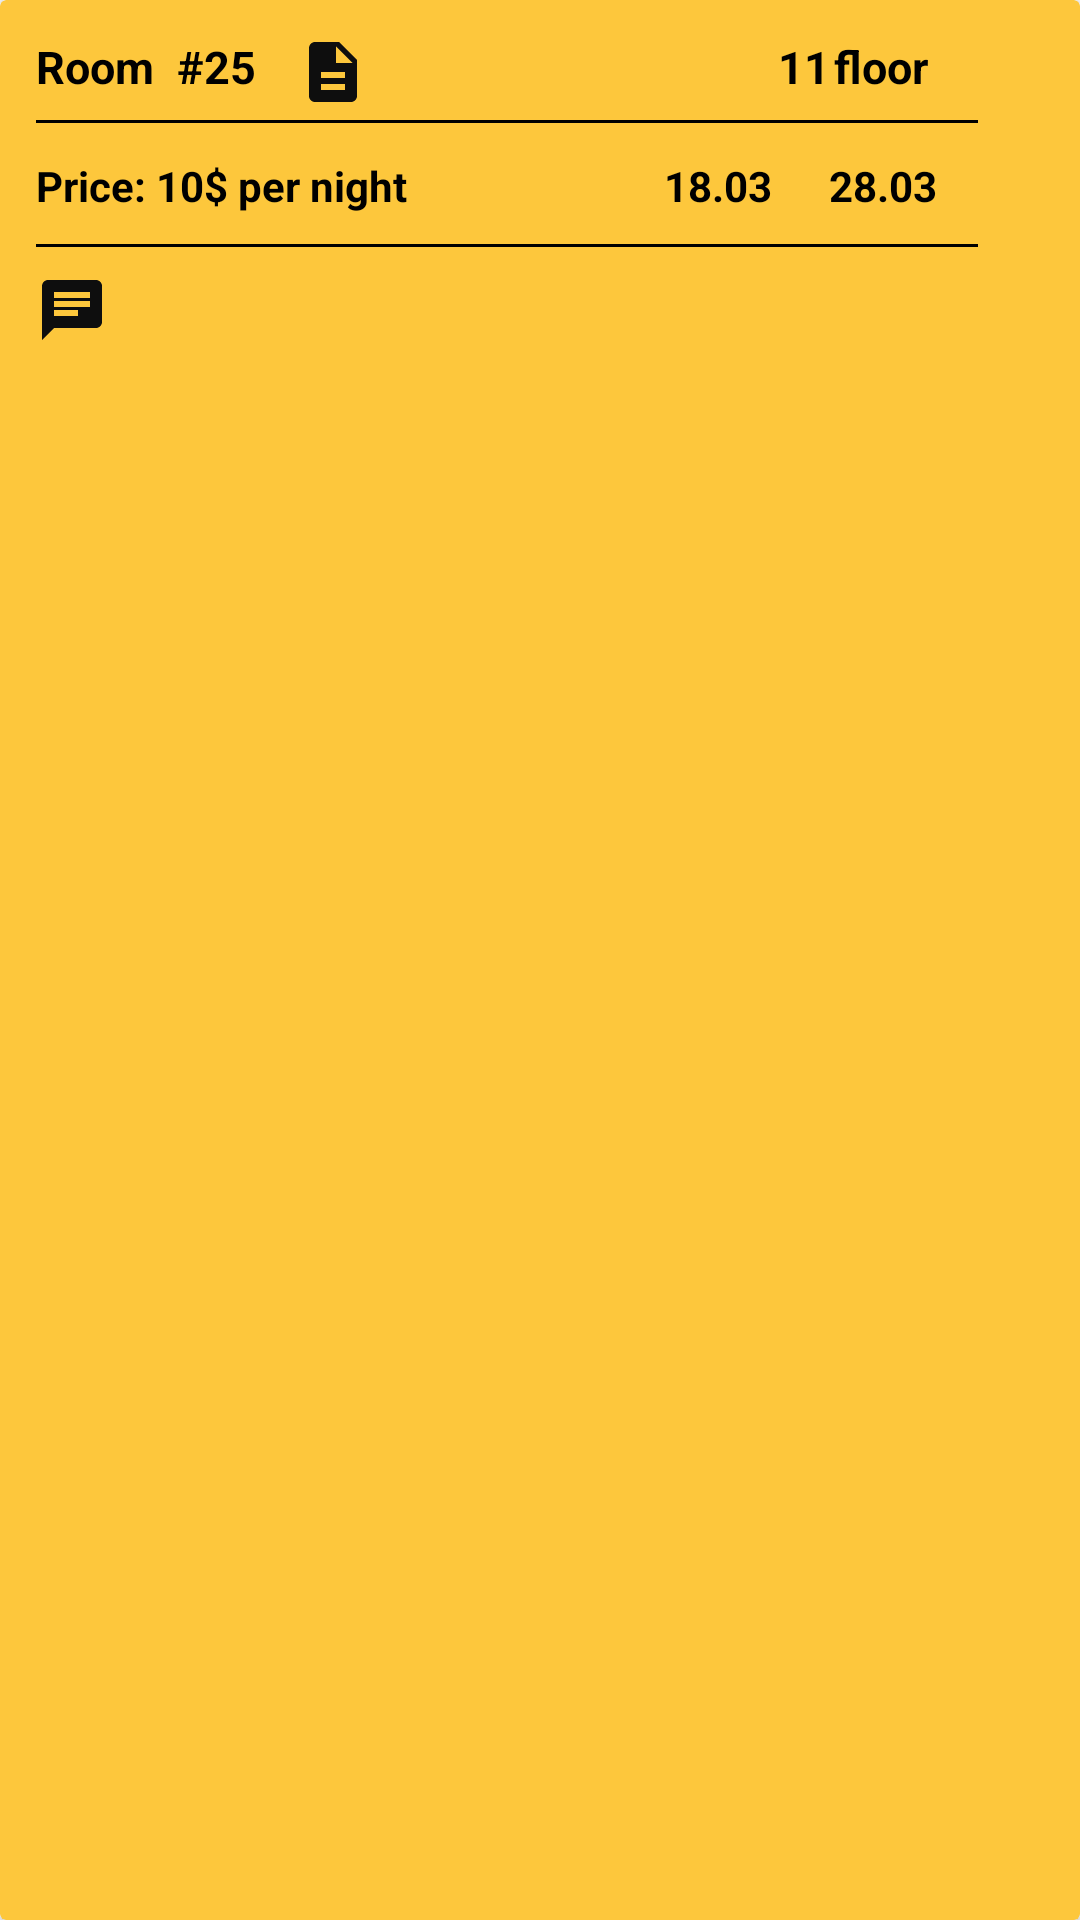

This screen was rendered from an Android layout file. Write that file and the resources it references.
<!-- AndroidManifest.xml: application theme Theme.Hospital -->
<!-- res/layout/reservations_card_patient.xml -->
<?xml version="1.0" encoding="utf-8"?>
<androidx.cardview.widget.CardView xmlns:android="http://schemas.android.com/apk/res/android"
    xmlns:app="http://schemas.android.com/apk/res-auto"
    xmlns:tools="http://schemas.android.com/tools"
    android:id="@+id/reservations_card_patient"
    android:layout_width="330dp"
    android:layout_height="wrap_content"
    android:layout_margin="5dp"
    app:cardBackgroundColor="#FDC73C"
    app:cardElevation="3dp"
    app:contentPadding="4dp">

    <androidx.constraintlayout.widget.ConstraintLayout
        android:id="@+id/reservations_patient_card_layout"
        android:layout_width="330dp"
        android:layout_height="wrap_content"
        android:padding="8dp">

        <TextView
            android:id="@+id/reservations_day_card_patient_room_title"
            android:layout_width="45dp"
            android:layout_height="wrap_content"
            android:layout_centerInParent="true"
            android:text="Room"
            android:textColor="@color/black"
            android:textSize="15sp"
            android:textStyle="bold"
            tools:ignore="MissingConstraints" />


        <TextView
            android:id="@+id/reservations_day_card_patient_room"
            android:layout_width="30dp"
            android:layout_height="wrap_content"
            android:layout_centerInParent="true"
            android:layout_marginStart="2dp"
            android:text="#25"
            android:textColor="@color/black"
            android:textSize="15sp"
            android:textStyle="bold"
            app:layout_constraintLeft_toRightOf="@+id/reservations_day_card_patient_room_title"
            tools:ignore="MissingConstraints" />

        <ImageView
            android:id="@+id/reservations_card_patient_description"
            android:layout_width="24dp"
            android:layout_height="24dp"
            android:layout_marginStart="10dp"
            android:contentDescription="@string/description"
            android:src="@drawable/ic_description"
            app:layout_constraintLeft_toRightOf="@+id/reservations_day_card_patient_room"
            tools:ignore="MissingConstraints" />


        <TextView
            android:id="@+id/reservations_card_patient_floor_int"
            android:layout_width="20dp"
            android:layout_height="wrap_content"
            android:layout_centerInParent="true"
            android:layout_marginStart="135dp"
            android:layout_marginTop="25dp"
            android:text="11"
            android:textAlignment="center"
            android:textColor="@color/black"
            android:textSize="15sp"
            android:textStyle="bold"
            app:layout_constraintLeft_toRightOf="@+id/reservations_card_patient_description"
            tools:ignore="MissingConstraints" />

        <TextView
            android:id="@+id/reservations_card_patient_floor_title"
            android:layout_width="60dp"
            android:layout_height="wrap_content"
            android:layout_centerInParent="true"
            android:layout_marginTop="25dp"
            android:text="floor"
            android:textColor="@color/black"
            android:textSize="15sp"
            android:textStyle="bold"
            app:layout_constraintLeft_toRightOf="@+id/reservations_card_patient_floor_int"
            tools:ignore="MissingConstraints" />

        <View
            android:id="@+id/line1"
            android:layout_width="match_parent"
            android:layout_height="1dp"
            android:layout_marginTop="4dp"
            android:background="@color/black"
            app:layout_constraintTop_toBottomOf="@id/reservations_card_patient_description"
            tools:ignore="MissingConstraints" />


        <TextView
            android:id="@+id/reservations_card_patient_price_title"
            android:layout_width="40dp"
            android:layout_height="wrap_content"
            android:layout_centerInParent="true"
            android:layout_marginTop="20dp"
            android:text="Price:"
            android:textColor="@color/black"
            android:textStyle="bold"
            app:layout_constraintTop_toBottomOf="@+id/reservations_day_card_patient_room"
            tools:ignore="MissingConstraints" />

        <TextView
            android:id="@+id/reservations_card_patient_price_int"
            android:layout_width="150dp"
            android:layout_height="wrap_content"
            android:layout_centerInParent="true"
            android:layout_marginTop="20dp"
            android:text="10$ per night"
            android:textColor="@color/black"
            android:textStyle="bold"
            app:layout_constraintLeft_toRightOf="@+id/reservations_card_patient_price_title"
            app:layout_constraintTop_toBottomOf="@+id/reservations_day_card_patient_room"
            tools:ignore="MissingConstraints" />

        <TextView
            android:id="@+id/rooms_card_doctor_from"
            android:layout_width="55dp"
            android:layout_height="wrap_content"
            android:layout_centerInParent="true"
            android:layout_marginStart="10dp"
            android:layout_marginTop="20dp"
            android:text="18.03"
            android:textAlignment="center"
            android:textColor="@color/black"
            android:textStyle="bold"
            app:layout_constraintLeft_toRightOf="@+id/reservations_card_patient_price_int"
            app:layout_constraintTop_toBottomOf="@id/reservations_day_card_patient_room"
            tools:ignore="MissingConstraints" />

        <TextView
            android:id="@+id/rooms_card_doctor_due_to"
            android:layout_width="55dp"
            android:layout_height="wrap_content"
            android:layout_centerInParent="true"
            android:layout_marginStart="0dp"
            android:layout_marginTop="20dp"
            android:text="28.03"
            android:textAlignment="center"
            android:textColor="@color/black"
            android:textStyle="bold"
            app:layout_constraintLeft_toRightOf="@+id/rooms_card_doctor_from"
            app:layout_constraintTop_toBottomOf="@id/reservations_day_card_patient_room"
            tools:ignore="MissingConstraints" />

        <View
            android:id="@+id/line2"
            android:layout_width="match_parent"
            android:layout_height="1dp"
            android:layout_marginTop="10dp"
            android:background="@color/black"
            app:layout_constraintTop_toBottomOf="@id/reservations_card_patient_price_int"
            tools:ignore="MissingConstraints" />



        <ImageView
            android:id="@+id/reservations_card_patient_message_to_doctor"
            android:layout_width="24dp"
            android:layout_height="24dp"
            android:layout_marginStart="70dp"
            android:layout_marginTop="20dp"
            android:contentDescription="@string/description"
            android:src="@drawable/ic_message"
            app:layout_constraintTop_toBottomOf="@id/reservations_card_patient_price_int"
            tools:ignore="MissingConstraints" />


    </androidx.constraintlayout.widget.ConstraintLayout>


</androidx.cardview.widget.CardView>
<!-- resources referenced by this layout -->
<resources>
  <color name="black">#FF000000</color>
  <!-- drawable ic_description (drawable) -->
  <vector android:height="24dp" android:tint="#0E0E0E"
      android:viewportHeight="24" android:viewportWidth="24"
      android:width="24dp" xmlns:android="http://schemas.android.com/apk/res/android">
      <path android:fillColor="@android:color/white" android:pathData="M14,2L6,2c-1.1,0 -1.99,0.9 -1.99,2L4,20c0,1.1 0.89,2 1.99,2L18,22c1.1,0 2,-0.9 2,-2L20,8l-6,-6zM16,18L8,18v-2h8v2zM16,14L8,14v-2h8v2zM13,9L13,3.5L18.5,9L13,9z"/>
  </vector>
  <!-- drawable ic_message (drawable) -->
  <vector android:height="24dp" android:tint="#0E0E0E"
      android:viewportHeight="24" android:viewportWidth="24"
      android:width="24dp" xmlns:android="http://schemas.android.com/apk/res/android">
      <path android:fillColor="@android:color/white" android:pathData="M20,2L4,2c-1.1,0 -1.99,0.9 -1.99,2L2,22l4,-4h14c1.1,0 2,-0.9 2,-2L22,4c0,-1.1 -0.9,-2 -2,-2zM6,9h12v2L6,11L6,9zM14,14L6,14v-2h8v2zM18,8L6,8L6,6h12v2z"/>
  </vector>
  <string name="description">Description</string>
  <style name="Theme.Hospital" parent="Theme.MaterialComponents.DayNight.NoActionBar">
          
          <item name="colorPrimary">@color/purple_500</item>
          <item name="colorPrimaryVariant">@color/colorPrimaryDark</item>
          <item name="colorOnPrimary">@color/white</item>
          
          <item name="colorSecondary">@color/teal_200</item>
          <item name="colorSecondaryVariant">@color/teal_700</item>
          <item name="colorOnSecondary">@color/black</item>
          
          <item name="android:statusBarColor" tools:targetApi="l">?attr/colorPrimaryVariant</item>
          
      </style>
  <color name="purple_500">#FF6200EE</color>
  <color name="colorPrimaryDark">#3C3C3C</color>
  <color name="white">#FFFFFFFF</color>
  <color name="teal_200">#FF03DAC5</color>
  <color name="teal_700">#FF018786</color>
</resources>
